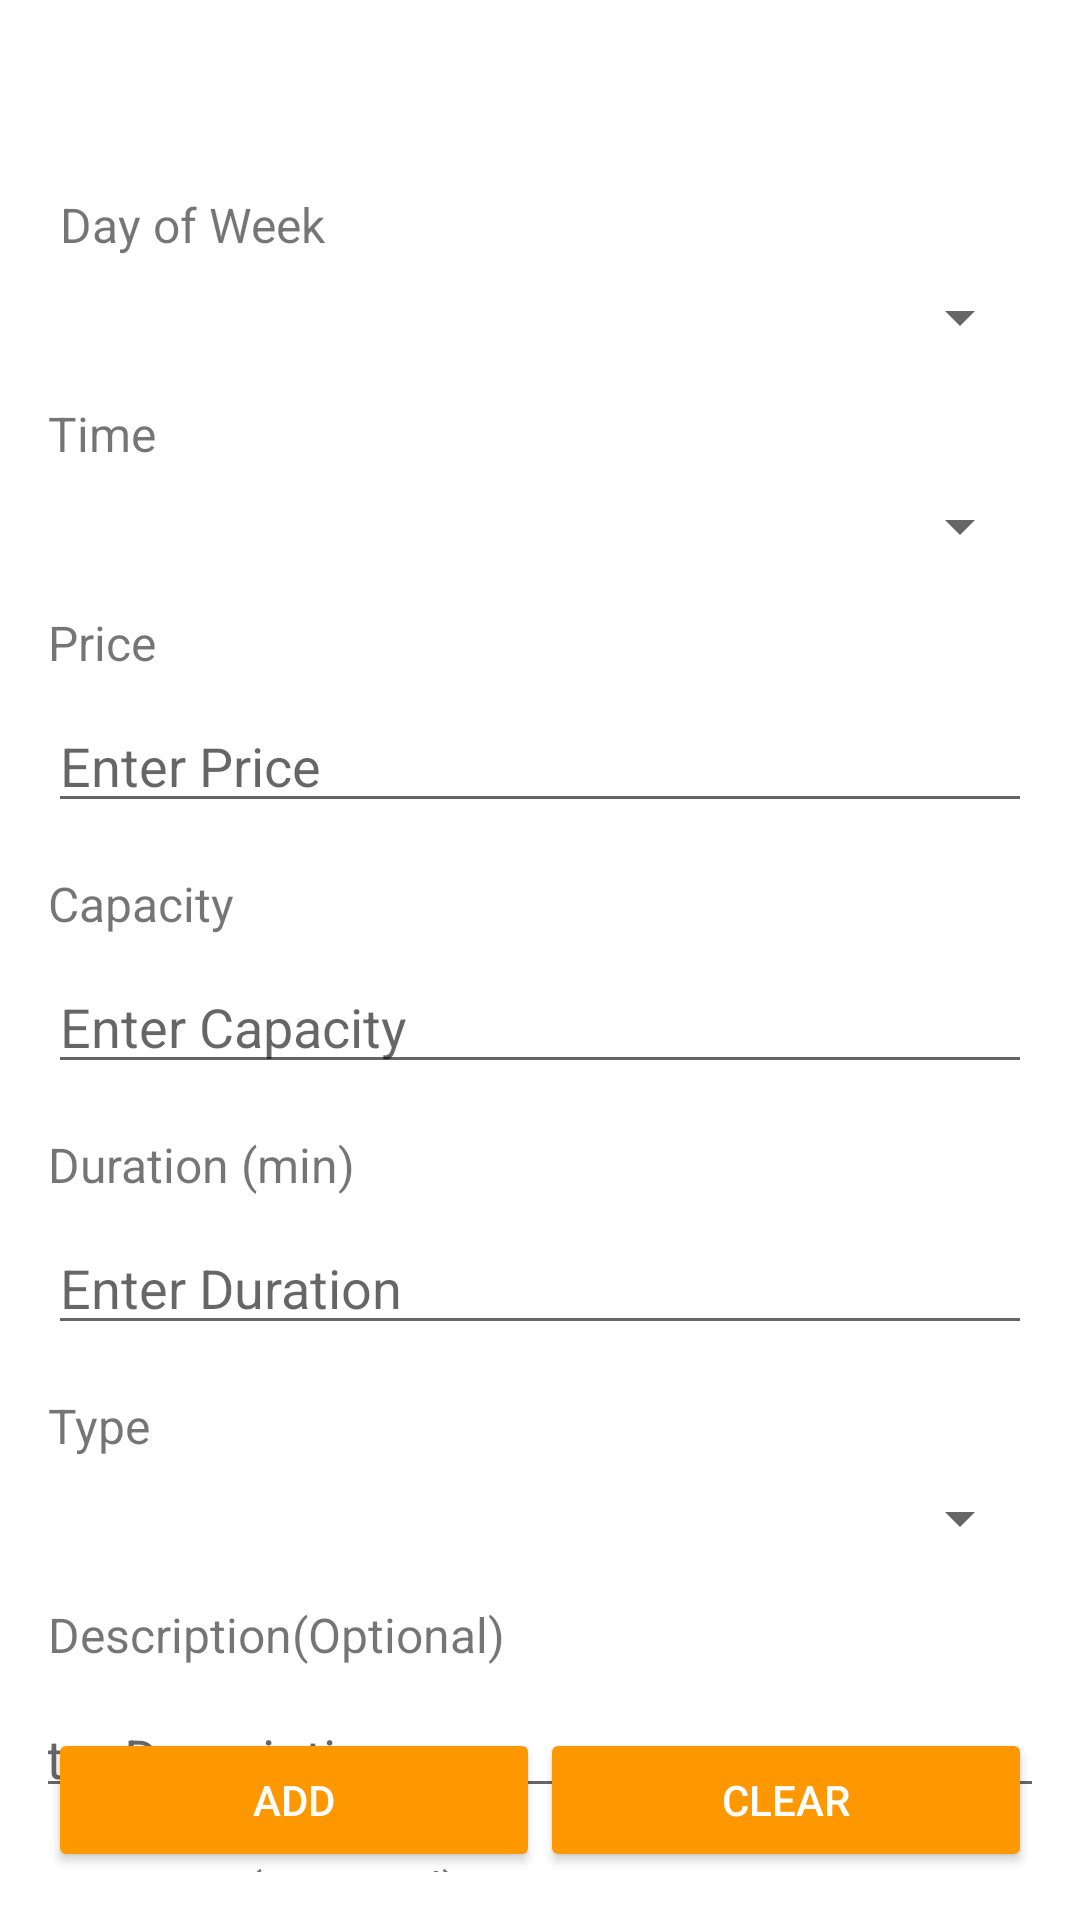

The Android layout XML behind this screen, and the referenced resources:
<!-- AndroidManifest.xml: application theme Theme.AdminYoga -->
<!-- res/layout/activity_create_yoga.xml -->
<?xml version="1.0" encoding="utf-8"?>
<androidx.constraintlayout.widget.ConstraintLayout xmlns:android="http://schemas.android.com/apk/res/android"
    xmlns:app="http://schemas.android.com/apk/res-auto"
    xmlns:tools="http://schemas.android.com/tools"
    android:layout_width="match_parent"
    android:layout_height="match_parent"
    android:padding="16dp">

    

    <TextView
        android:id="@+id/textViewDayOfWeek"
        android:layout_width="wrap_content"
        android:layout_height="wrap_content"
        android:layout_marginStart="4dp"
        android:layout_marginTop="48dp"
        android:text="Day of Week"
        android:textSize="16sp"
        app:layout_constraintStart_toStartOf="parent"
        app:layout_constraintTop_toTopOf="parent" />

    <Spinner
        android:id="@+id/spinnerDayOfWeek"
        android:layout_width="0dp"
        android:layout_height="wrap_content"
        android:layout_marginTop="8dp"
        app:layout_constraintTop_toBottomOf="@id/textViewDayOfWeek"
        app:layout_constraintStart_toStartOf="parent"
        app:layout_constraintEnd_toEndOf="parent" />

    
    <TextView
        android:id="@+id/textViewTime"
        android:layout_width="wrap_content"
        android:layout_height="wrap_content"
        android:layout_marginTop="16dp"
        android:text="Time"
        android:textSize="16sp"
        app:layout_constraintStart_toStartOf="parent"
        app:layout_constraintTop_toBottomOf="@id/spinnerDayOfWeek" />

    <Spinner
        android:id="@+id/spinnerTime"
        android:layout_width="0dp"
        android:layout_height="wrap_content"
        android:layout_marginTop="8dp"
        app:layout_constraintEnd_toEndOf="parent"
        app:layout_constraintStart_toStartOf="parent"
        app:layout_constraintTop_toBottomOf="@id/textViewTime" />

    
    <TextView
        android:id="@+id/textViewPrice"
        android:layout_width="wrap_content"
        android:layout_height="wrap_content"
        android:layout_marginTop="16dp"
        android:text="Price"
        android:textSize="16sp"
        app:layout_constraintStart_toStartOf="parent"
        app:layout_constraintTop_toBottomOf="@id/spinnerTime" />

    <EditText
        android:id="@+id/editTextPrice"
        android:layout_width="0dp"
        android:layout_height="wrap_content"
        android:layout_marginTop="8dp"
        android:inputType="numberDecimal"
        android:hint="Enter Price"
        app:layout_constraintEnd_toEndOf="parent"
        app:layout_constraintStart_toStartOf="parent"
        app:layout_constraintTop_toBottomOf="@id/textViewPrice" />

    
    <TextView
        android:id="@+id/textViewCapacity"
        android:layout_width="wrap_content"
        android:layout_height="wrap_content"
        android:layout_marginTop="16dp"
        android:text="Capacity"
        android:textSize="16sp"
        app:layout_constraintStart_toStartOf="parent"
        app:layout_constraintTop_toBottomOf="@id/editTextPrice" />

    <EditText
        android:id="@+id/editTextCapacity"
        android:layout_width="0dp"
        android:layout_height="wrap_content"
        android:layout_marginTop="8dp"
        android:inputType="number"
        android:hint="Enter Capacity"
        app:layout_constraintEnd_toEndOf="parent"
        app:layout_constraintStart_toStartOf="parent"
        app:layout_constraintTop_toBottomOf="@id/textViewCapacity" />

    
    <TextView
        android:id="@+id/textViewDuration"
        android:layout_width="wrap_content"
        android:layout_height="wrap_content"
        android:layout_marginTop="16dp"
        android:text="Duration (min)"
        android:textSize="16sp"
        app:layout_constraintStart_toStartOf="parent"
        app:layout_constraintTop_toBottomOf="@id/editTextCapacity" />

    <EditText
        android:id="@+id/editTextDuration"
        android:layout_width="0dp"
        android:layout_height="wrap_content"
        android:layout_marginTop="8dp"
        android:inputType="number"
        android:hint="Enter Duration"
        app:layout_constraintEnd_toEndOf="parent"
        app:layout_constraintStart_toStartOf="parent"
        app:layout_constraintTop_toBottomOf="@id/textViewDuration" />

    
    <TextView
        android:id="@+id/textViewType"
        android:layout_width="wrap_content"
        android:layout_height="wrap_content"
        android:layout_marginTop="16dp"
        android:text="Type"
        android:textSize="16sp"
        app:layout_constraintStart_toStartOf="parent"
        app:layout_constraintTop_toBottomOf="@id/editTextDuration" />

    <Spinner
        android:id="@+id/spinnerType"
        android:layout_width="0dp"
        android:layout_height="wrap_content"
        android:layout_marginTop="8dp"
        app:layout_constraintEnd_toEndOf="parent"
        app:layout_constraintStart_toStartOf="parent"
        app:layout_constraintTop_toBottomOf="@id/textViewType" />

    
    <TextView
        android:id="@+id/textViewDescription"
        android:layout_width="wrap_content"
        android:layout_height="wrap_content"
        android:layout_marginTop="16dp"
        android:text="Description(Optional)"
        android:textSize="16sp"
        app:layout_constraintStart_toStartOf="parent"
        app:layout_constraintTop_toBottomOf="@id/spinnerType" />

    <EditText
        android:id="@+id/editTextDescription"
        android:layout_width="379dp"
        android:layout_height="39dp"
        android:layout_marginTop="8dp"
        android:hint="Enter Description"
        android:inputType="textMultiLine"
        app:layout_constraintEnd_toEndOf="parent"
        app:layout_constraintStart_toStartOf="parent"
        app:layout_constraintTop_toBottomOf="@id/textViewDescription" />

    
    <TextView
        android:id="@+id/textViewLocation"
        android:layout_width="wrap_content"
        android:layout_height="wrap_content"
        android:layout_marginTop="16dp"
        android:text="Location (Optional)"
        android:textSize="16sp"
        app:layout_constraintStart_toStartOf="parent"
        app:layout_constraintTop_toBottomOf="@id/editTextDescription" />

    <EditText
        android:id="@+id/editTextLocation"
        android:layout_width="370dp"
        android:layout_height="40dp"
        android:layout_marginTop="8dp"
        android:hint="Enter Location"
        android:inputType="text"
        app:layout_constraintEnd_toEndOf="parent"
        app:layout_constraintStart_toStartOf="parent"
        app:layout_constraintTop_toBottomOf="@id/textViewLocation" />

    
    <Button
        android:id="@+id/btnAdd"
        android:layout_width="0dp"
        android:layout_height="wrap_content"
        android:backgroundTint="#FF9800"
        android:onClick="onClickCreateYogaCourse"
        android:text="ADD"
        android:textColor="@android:color/white"
        app:layout_constraintBottom_toBottomOf="parent"
        app:layout_constraintEnd_toStartOf="@id/btnClear"
        app:layout_constraintStart_toStartOf="parent" />

    
    <Button
        android:id="@+id/btnClear"
        android:layout_width="0dp"
        android:layout_height="wrap_content"
        android:backgroundTint="#FF9800"
        android:onClick="onClickClear"
        android:text="CLEAR"
        android:textColor="@android:color/white"
        app:layout_constraintBottom_toBottomOf="parent"
        app:layout_constraintEnd_toEndOf="parent"
        app:layout_constraintStart_toEndOf="@id/btnAdd" />

</androidx.constraintlayout.widget.ConstraintLayout>
<!-- resources referenced by this layout -->
<resources>
  <style name="Theme.AdminYoga" parent="Theme.MaterialComponents.DayNight.DarkActionBar">
          
          <item name="colorPrimary">@color/purple_500</item>
          <item name="colorPrimaryVariant">@color/purple_700</item>
          <item name="colorOnPrimary">@color/white</item>
          
          <item name="colorSecondary">@color/teal_200</item>
          <item name="colorSecondaryVariant">@color/teal_700</item>
          <item name="colorOnSecondary">@color/black</item>
          
          <item name="android:statusBarColor">?attr/colorPrimaryVariant</item>
          
      </style>
  <!-- not gathered from this repository: default colours our renderer supplied (Android Studio template values) -->
  <color name="purple_500">#FF6200EE</color>
  <color name="purple_700">#FF3700B3</color>
  <color name="teal_200">#FF03DAC5</color>
  <color name="teal_700">#FF018786</color>
  <color name="black">#FF000000</color>
  <color name="white">#FFFFFFFF</color>
</resources>
